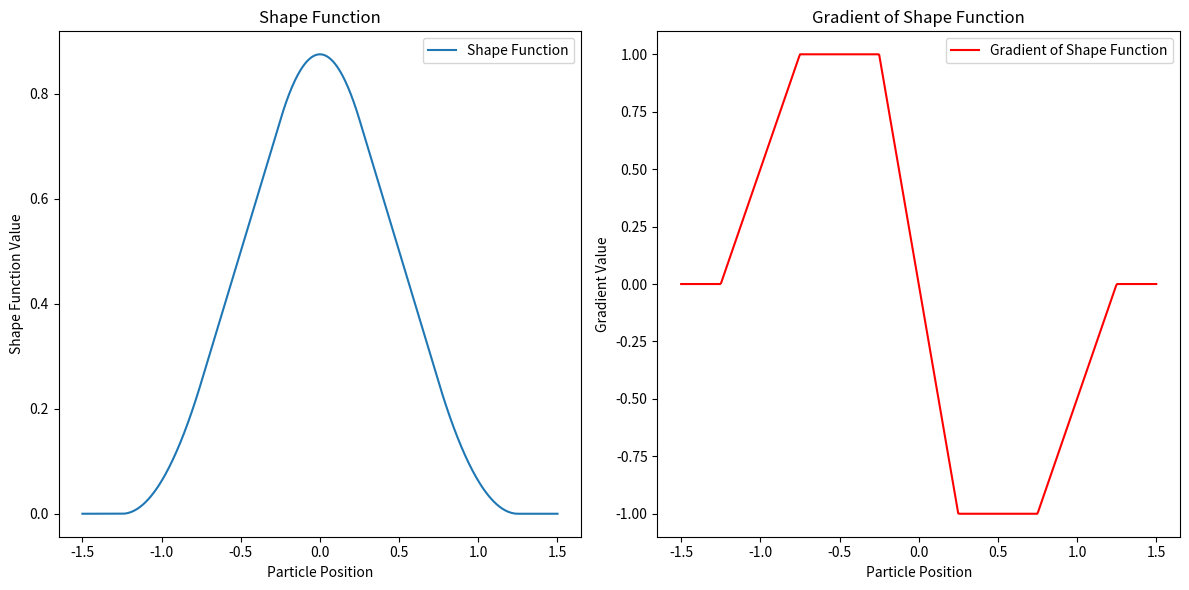

Here is the Python script that generated this plot:
import numpy as np
import matplotlib.pyplot as plt

def shape_function(particle_pos, node_pos, cell_size):
    """
    Calculate the linear nodal shape function value (tent function).
    
    Args:
    particle_pos (np.array): Position of the particle (2D)
    node_pos (np.array): Position of the grid node (2D)
    cell_size (float): Size of a grid cell
    
    Returns:
    tuple: Shape function values (sx, sy)
    """
    L = cell_size
    lp = cell_size / 4

    def piecewise_shape(xp, xv):
        x_diff = xp - xv
        if x_diff <= -L - lp:
            return 0
        elif -L - lp < x_diff <= -L + lp:
            return ((L + lp + x_diff) ** 2) / (4 * L * lp)
        elif -L + lp < x_diff <= -lp:
            return 1 + (x_diff / L)
        elif -lp < x_diff <= lp:
            return 1 - ((x_diff ** 2 + lp ** 2) / (2 * L * lp))
        elif lp < x_diff <= L - lp:
            return 1 - (x_diff / L)
        elif L - lp < x_diff <= L + lp:
            return ((L + lp - x_diff) ** 2) / (4 * L * lp)
        else:
            return 0

    sx = piecewise_shape(particle_pos[0], node_pos[0])
    sy = piecewise_shape(particle_pos[1], node_pos[1])

    return sx, sy

def gradient_shape_function(particle_pos, node_pos, cell_size):
    """
    Calculate the gradient of the linear nodal shape function.
    
    Args:
    particle_pos (np.array): Position of the particle (2D)
    node_pos (np.array): Position of the grid node (2D)
    cell_size (float): Size of a grid cell
    
    Returns:
    tuple: Gradient of the shape function (dsx_dx, dsy_dy)
    """
    L = cell_size
    lp = cell_size / 4

    def piecewise_gradient(xp, xv):
        x_diff = xp - xv
        if x_diff <= -L - lp:
            return 0
        elif -L - lp < x_diff <= -L + lp:
            return (L + lp + x_diff) / (2 * L * lp)
        elif -L + lp < x_diff <= -lp:
            return 1 / L
        elif -lp < x_diff <= lp:
            return -x_diff / (L * lp)
        elif lp < x_diff <= L - lp:
            return -1 / L
        elif L - lp < x_diff <= L + lp:
            return -(L + lp - x_diff) / (2 * L * lp)
        else:
            return 0

    dsx_dx = piecewise_gradient(particle_pos[0], node_pos[0])
    dsy_dy = piecewise_gradient(particle_pos[1], node_pos[1])

    return dsx_dx, dsy_dy
# wrap in main
if __name__ == "__main__":  
    # Parameters
    cell_size = 1.0
    node_pos = np.array([0.0, 0.0])
    particle_positions = np.linspace(-1.5 * cell_size, 1.5 * cell_size, 500)

    # Calculate shape function and gradient values
    shape_values = [shape_function(np.array([x, 0.0]), node_pos, cell_size)[0] for x in particle_positions]
    gradient_values = [gradient_shape_function(np.array([x, 0.0]), node_pos, cell_size)[0] for x in particle_positions]

    # Plotting
    plt.figure(figsize=(12, 6))

    plt.subplot(1, 2, 1)
    plt.plot(particle_positions, shape_values, label='Shape Function')
    plt.title('Shape Function')
    plt.xlabel('Particle Position')
    plt.ylabel('Shape Function Value')
    plt.legend()

    plt.subplot(1, 2, 2)
    plt.plot(particle_positions, gradient_values, label='Gradient of Shape Function', color='r')
    plt.title('Gradient of Shape Function')
    plt.xlabel('Particle Position')
    plt.ylabel('Gradient Value')
    plt.legend()

    plt.tight_layout()
    plt.show()

